Run: headless pygame with SDL's dummy video driver; simulated clock (each Clock.tick advances the game by its frame time, no real sleeping); random seed 0; keys injected as events and as key.get_pressed() state; no mouse input.
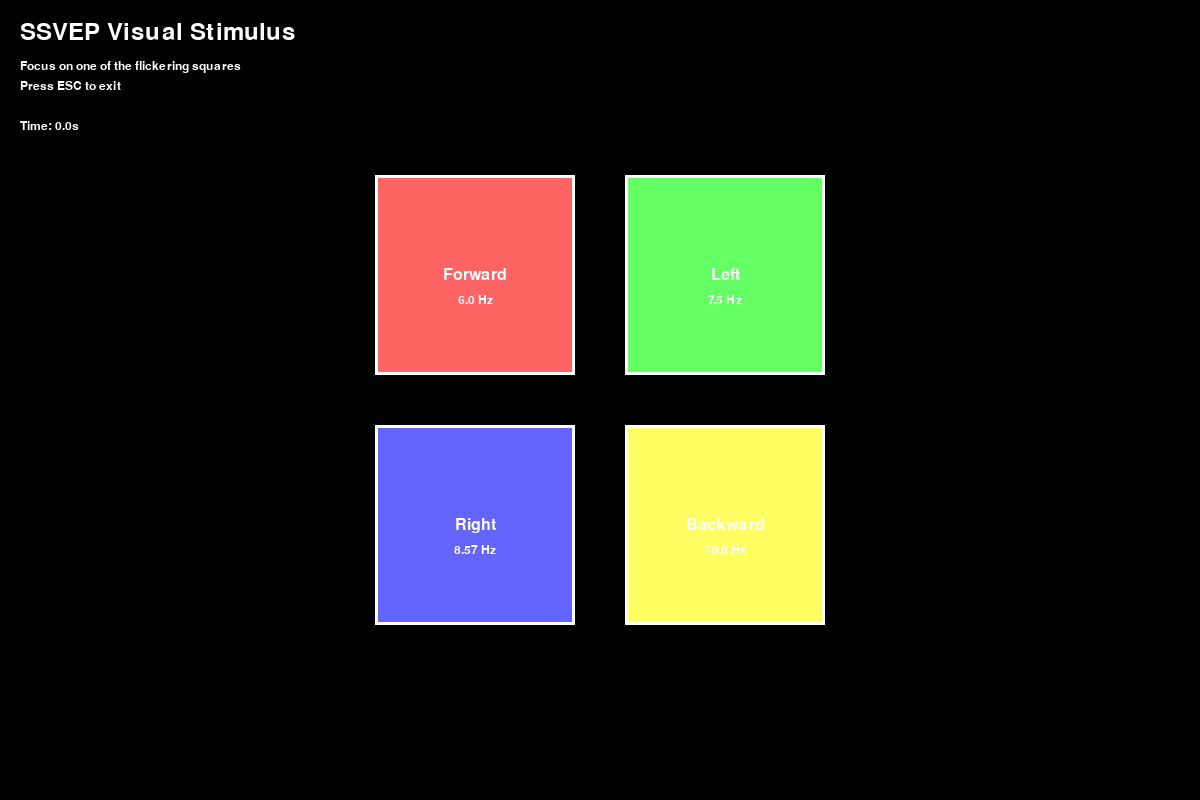
Frame 1 of 4 · flips 1–60 · no input
Frame 2 of 4 · flips 61–180 · tapped SPACE, RETURN · held RIGHT (→), D · screen unchanged from frame 1, image omitted
Frame 3 of 4 · flips 181–300 · held DOWN (↓), S · screen unchanged from frame 2, image omitted
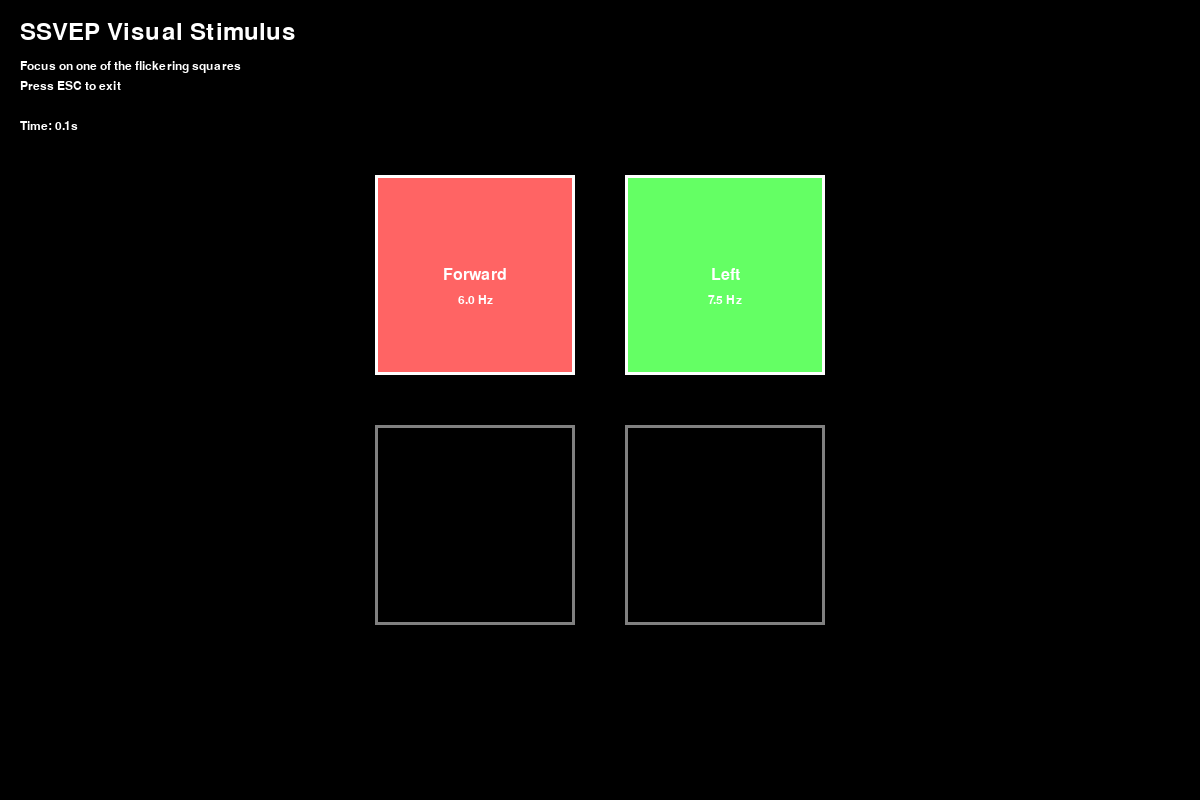
Frame 4 of 4 · flips 301–420 · held LEFT (←), A, UP (↑), W

The pygame program that drew these frames:

"""
SSVEP視覺刺激生成器 / SSVEP Visual Stimulus Generator
生成多頻率閃爍視覺刺激窗口 / Generate multi-frequency flickering visual stimulus window
用於SSVEP實驗和測試 / For SSVEP experiments and testing
"""
import pygame
import time
import math
import sys


class SSVEPStimulus:
    """SSVEP視覺刺激生成器 / SSVEP Visual Stimulus Generator"""
    
    def __init__(self, frequencies=[6.0, 7.5, 8.57, 10.0], 
                 labels=["Forward", "Left", "Right", "Backward"],
                 window_size=(1200, 800),
                 stimulus_size=200):
        """
        初始化SSVEP刺激生成器 / Initialize SSVEP Stimulus Generator
        
        Args:
            frequencies: 目標頻率列表 (Hz) / List of target frequencies (Hz)
            labels: 對應的標籤列表 / List of corresponding labels
            window_size: 窗口大小 (寬, 高) / Window size (width, height)
            stimulus_size: 刺激區域大小（像素） / Stimulus area size (pixels)
        """
        self.frequencies = frequencies
        self.labels = labels
        self.window_size = window_size
        self.stimulus_size = stimulus_size
        
        # 初始化pygame / Initialize pygame
        pygame.init()
        self.screen = pygame.display.set_mode(window_size)
        pygame.display.set_caption("SSVEP Visual Stimulus - Press ESC to exit")
        
        # 顏色定義 / Color definitions
        self.WHITE = (255, 255, 255)
        self.BLACK = (0, 0, 0)
        self.GRAY = (128, 128, 128)
        self.COLORS = [
            (255, 100, 100),  # 紅色 / Red - Forward
            (100, 255, 100),  # 綠色 / Green - Left
            (100, 100, 255),  # 藍色 / Blue - Right
            (255, 255, 100),  # 黃色 / Yellow - Backward
        ]
        
        # 計算刺激區域位置（2x2網格） / Calculate stimulus positions (2x2 grid)
        self.positions = []
        margin = 50
        center_x, center_y = window_size[0] // 2, window_size[1] // 2
        spacing = stimulus_size + 50
        
        # 上排：Forward, Left / Top row: Forward, Left
        # 下排：Right, Backward / Bottom row: Right, Backward
        self.positions = [
            (center_x - spacing // 2, center_y - spacing // 2),  # Forward (左上)
            (center_x + spacing // 2, center_y - spacing // 2),  # Left (右上)
            (center_x - spacing // 2, center_y + spacing // 2),  # Right (左下)
            (center_x + spacing // 2, center_y + spacing // 2),  # Backward (右下)
        ]
        
        # 狀態追蹤 / State tracking
        self.running = True
        self.clock = pygame.time.Clock()
        self.start_time = time.time()
        
        # 字體設置 / Font settings
        self.font_large = pygame.font.Font(None, 36)
        self.font_medium = pygame.font.Font(None, 24)
        self.font_small = pygame.font.Font(None, 18)
    
    def get_phase(self, frequency, current_time):
        """
        計算給定頻率在當前時間的相位 / Calculate phase for given frequency at current time
        
        Args:
            frequency: 頻率 (Hz) / Frequency (Hz)
            current_time: 當前時間（秒） / Current time (seconds)
        
        Returns:
            float: 相位（0到2π） / Phase (0 to 2π)
        """
        return 2 * math.pi * frequency * current_time
    
    def is_on(self, phase):
        """
        根據相位判斷刺激是否應該亮起 / Determine if stimulus should be on based on phase
        
        Args:
            phase: 相位（0到2π） / Phase (0 to 2π)
        
        Returns:
            bool: 是否亮起 / Whether stimulus is on
        """
        # 使用方波：相位在0到π時亮起，π到2π時熄滅 / Square wave: on from 0 to π, off from π to 2π
        return (phase % (2 * math.pi)) < math.pi
    
    def draw_stimulus(self, index, current_time):
        """
        繪製單個刺激區域 / Draw single stimulus area
        
        Args:
            index: 刺激索引 / Stimulus index
            current_time: 當前時間（秒） / Current time (seconds)
        """
        frequency = self.frequencies[index]
        label = self.labels[index]
        position = self.positions[index]
        color = self.COLORS[index % len(self.COLORS)]
        
        # 計算相位 / Calculate phase
        phase = self.get_phase(frequency, current_time)
        
        # 判斷是否亮起 / Determine if on
        is_on = self.is_on(phase)
        
        # 繪製刺激區域 / Draw stimulus area
        x, y = position
        rect = pygame.Rect(
            x - self.stimulus_size // 2,
            y - self.stimulus_size // 2,
            self.stimulus_size,
            self.stimulus_size
        )
        
        # 根據狀態選擇顏色 / Choose color based on state
        if is_on:
            pygame.draw.rect(self.screen, color, rect)
            pygame.draw.rect(self.screen, self.WHITE, rect, 3)
        else:
            pygame.draw.rect(self.screen, self.BLACK, rect)
            pygame.draw.rect(self.screen, self.GRAY, rect, 3)
        
        # 繪製標籤 / Draw label
        label_text = self.font_medium.render(label, True, self.WHITE)
        label_rect = label_text.get_rect(center=(x, y))
        
        # 在標籤下方顯示頻率 / Display frequency below label
        freq_text = self.font_small.render(f"{frequency} Hz", True, self.WHITE)
        freq_rect = freq_text.get_rect(center=(x, y + 25))
        
        # 只在亮起時顯示文字 / Only show text when on
        if is_on:
            self.screen.blit(label_text, label_rect)
            self.screen.blit(freq_text, freq_rect)
    
    def draw_info(self, current_time):
        """繪製資訊面板 / Draw information panel"""
        # 標題 / Title
        title = self.font_large.render("SSVEP Visual Stimulus", True, self.WHITE)
        self.screen.blit(title, (20, 20))
        
        # 說明文字 / Instructions
        instructions = [
            "Focus on one of the flickering squares",
            "Press ESC to exit",
            "",
            f"Time: {current_time:.1f}s"
        ]
        
        y_offset = 60
        for instruction in instructions:
            text = self.font_small.render(instruction, True, self.WHITE)
            self.screen.blit(text, (20, y_offset))
            y_offset += 20
    
    def run(self, target_fps=120):
        """
        運行視覺刺激窗口 / Run visual stimulus window
        
        Args:
            target_fps: 目標幀率 / Target FPS
        """
        print("=" * 50)
        print("SSVEP Visual Stimulus Window")
        print("=" * 50)
        print(f"Frequencies: {self.frequencies} Hz")
        print(f"Labels: {self.labels}")
        print("Press ESC to exit")
        print("=" * 50)
        
        while self.running:
            # 處理事件 / Handle events
            for event in pygame.event.get():
                if event.type == pygame.QUIT:
                    self.running = False
                elif event.type == pygame.KEYDOWN:
                    if event.key == pygame.K_ESCAPE:
                        self.running = False
            
            # 計算當前時間 / Calculate current time
            current_time = time.time() - self.start_time
            
            # 清空屏幕 / Clear screen
            self.screen.fill(self.BLACK)
            
            # 繪製所有刺激 / Draw all stimuli
            for i in range(len(self.frequencies)):
                self.draw_stimulus(i, current_time)
            
            # 繪製資訊 / Draw info
            self.draw_info(current_time)
            
            # 更新顯示 / Update display
            pygame.display.flip()
            self.clock.tick(target_fps)
        
        # 清理 / Cleanup
        pygame.quit()
        print("Visual stimulus window closed.")


def main():
    """主函數：獨立運行視覺刺激測試 / Main function: Standalone visual stimulus test"""
    import argparse
    
    parser = argparse.ArgumentParser(description="SSVEP Visual Stimulus Generator")
    parser.add_argument("--fps", type=int, default=120,
                        help="Target FPS for rendering (default: 120)")
    parser.add_argument("--frequencies", type=float, nargs=4,
                        default=[6.0, 7.5, 8.57, 10.0],
                        help="Frequencies in Hz (default: 6.0 7.5 8.57 10.0)")
    parser.add_argument("--labels", type=str, nargs=4,
                        default=["Forward", "Left", "Right", "Backward"],
                        help="Labels for each frequency (default: Forward Left Right Backward)")
    
    args = parser.parse_args()
    
    # 創建刺激生成器 / Create stimulus generator
    stimulus = SSVEPStimulus(
        frequencies=args.frequencies,
        labels=args.labels
    )
    
    # 運行 / Run
    try:
        stimulus.run(target_fps=args.fps)
    except KeyboardInterrupt:
        print("\nInterrupted by user.")
    finally:
        pygame.quit()


if __name__ == "__main__":
    main()
